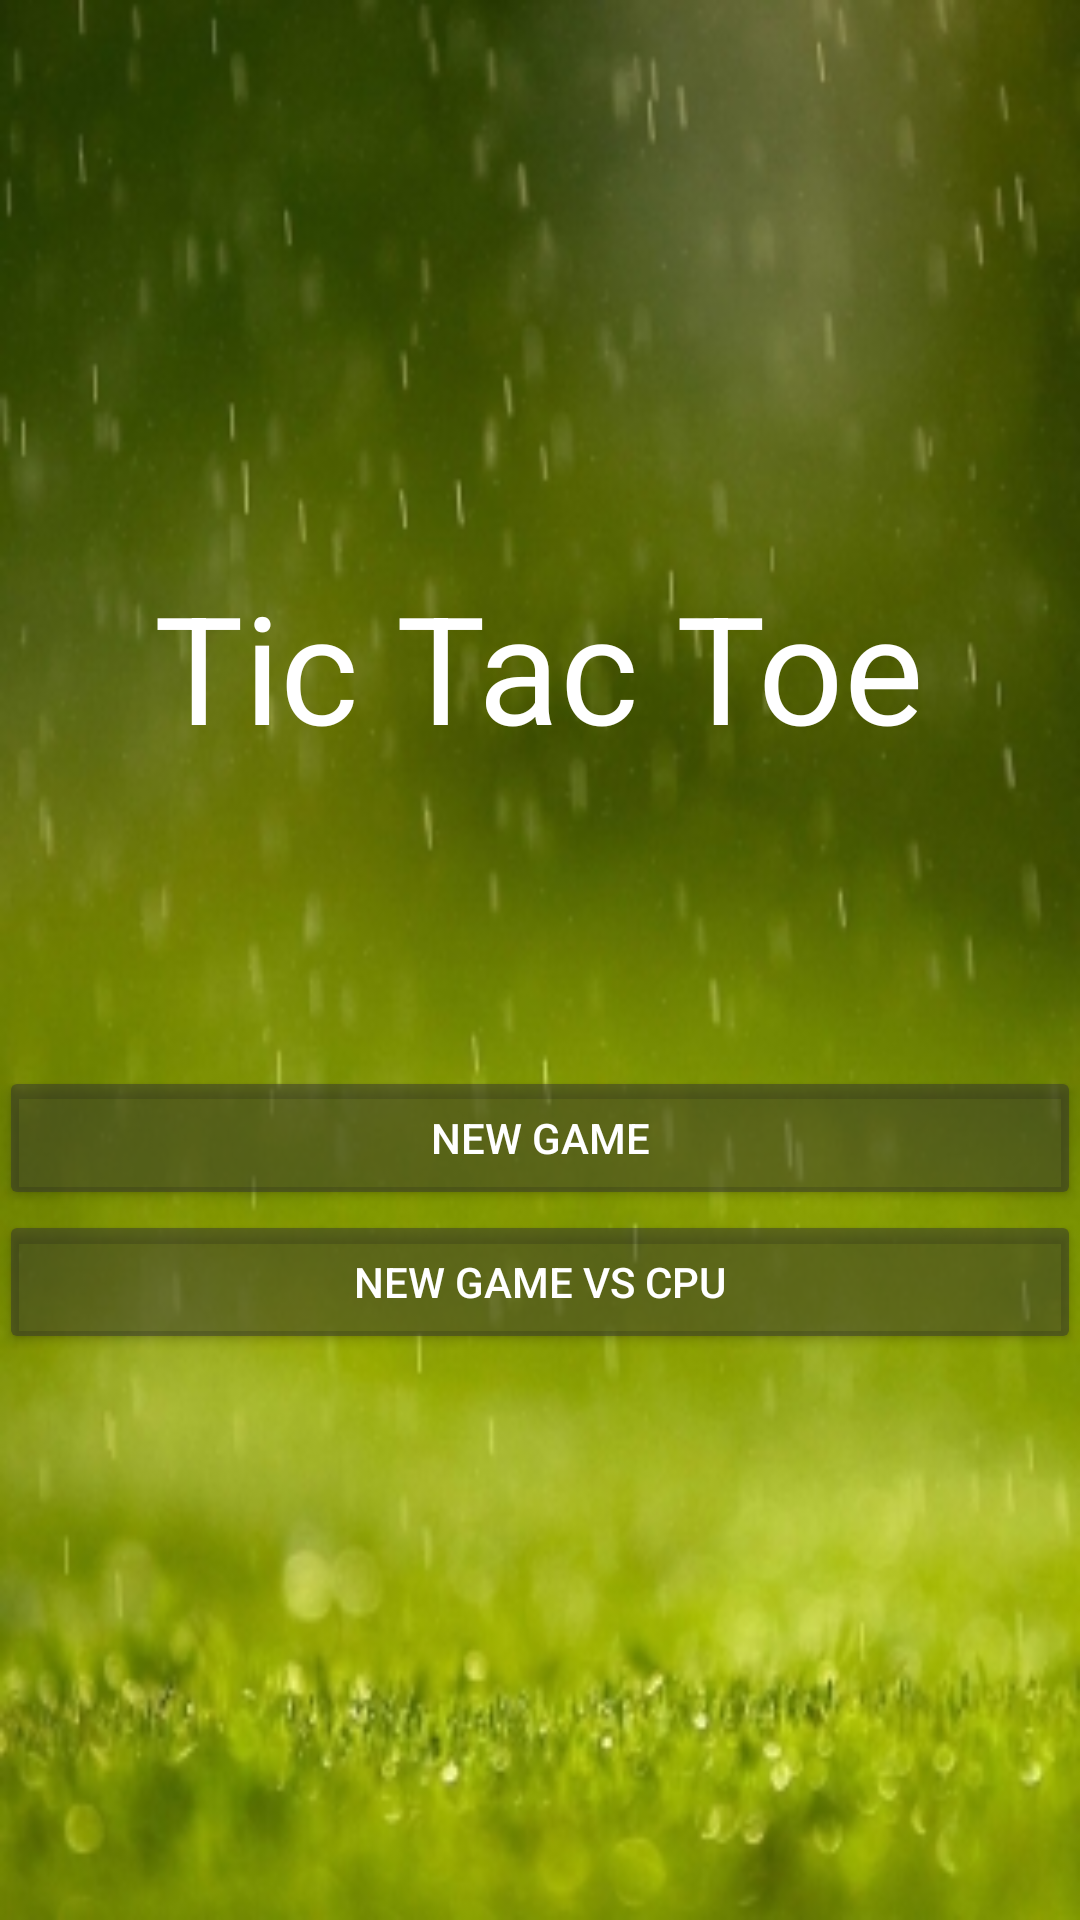

Write the Android layout XML for this screen, with the resource values it uses.
<!-- AndroidManifest.xml: application theme AppTheme -->
<!-- res/layout/activity_main_menu.xml -->
<?xml version="1.0" encoding="utf-8"?>
<RelativeLayout xmlns:android="http://schemas.android.com/apk/res/android"
    xmlns:tools="http://schemas.android.com/tools"
    android:layout_width="match_parent"
    android:layout_height="match_parent"
    android:paddingBottom="@dimen/activity_vertical_margin"
    android:paddingLeft="@dimen/activity_horizontal_margin"
    android:paddingRight="@dimen/activity_horizontal_margin"
    android:paddingTop="@dimen/activity_vertical_margin"
    tools:context=".MainMenu">

    <LinearLayout
        android:orientation="vertical"
        android:layout_width="match_parent"
        android:layout_height="match_parent"
        android:layout_alignParentTop="true"
        android:layout_alignParentStart="true"
        android:gravity="center_vertical">

        <TextView
            android:layout_width="wrap_content"
            android:layout_height="wrap_content"
            android:textAppearance="?android:attr/textAppearanceLarge"
            android:text="@string/title"
            android:id="@+id/textView"
            android:layout_gravity="center_horizontal"
            android:textStyle="normal"
            android:typeface="normal"
            android:textSize="50sp"
            android:elegantTextHeight="false"
            android:autoText="false"
            android:forceHasOverlappingRendering="false"
            android:layout_alignParentEnd="true"
            android:layout_alignParentStart="true"
            android:gravity="center_horizontal" />

        <Space
            android:layout_width="match_parent"
            android:layout_height="wrap_content"
            android:layout_gravity="center_horizontal"
            android:layout_marginTop="100dp" />

        <Button
            android:layout_width="match_parent"
            android:layout_height="wrap_content"
            android:text="@string/btnNewGame"
            android:id="@+id/btnNewGame" />

        <Button
            android:layout_width="match_parent"
            android:layout_height="wrap_content"
            android:text="@string/btnNewGameCPU"
            android:id="@+id/btnNewGameCPU" />

    </LinearLayout>

</RelativeLayout>
<!-- resources referenced by this layout -->
<resources>
  <string name="btnNewGame">New Game</string>
  <string name="btnNewGameCPU">New Game vs CPU</string>
  <string name="title">Tic Tac Toe</string>
  <style name="AppTheme" parent="Theme.AppCompat.NoActionBar">
          
          <item name="colorPrimary">@color/colorPrimary</item>
          <item name="colorPrimaryDark">@color/colorPrimaryDark</item>
          <item name="colorAccent">@color/colorAccent</item>
          <item name="android:windowBackground">@drawable/background</item>
          <item name="android:navigationBarColor">@color/black</item>
          <item name="android:statusBarColor">@color/statusBar</item>
          <item name="android:colorBackground">@color/background_material_dark</item>
          <item name="android:colorButtonNormal">@color/background_material_dark</item>
      </style>
  <color name="colorPrimary">#3F51B5</color>
  <color name="colorPrimaryDark">#303F9F</color>
  <color name="colorAccent">#FF4081</color>
  <!-- drawable background: jpg bitmap (drawable, 72920 bytes) -->
  <color name="black">#32000000</color>
  <color name="statusBar">#32000000</color>
  <color name="background_material_dark">#7e303030</color>
</resources>
